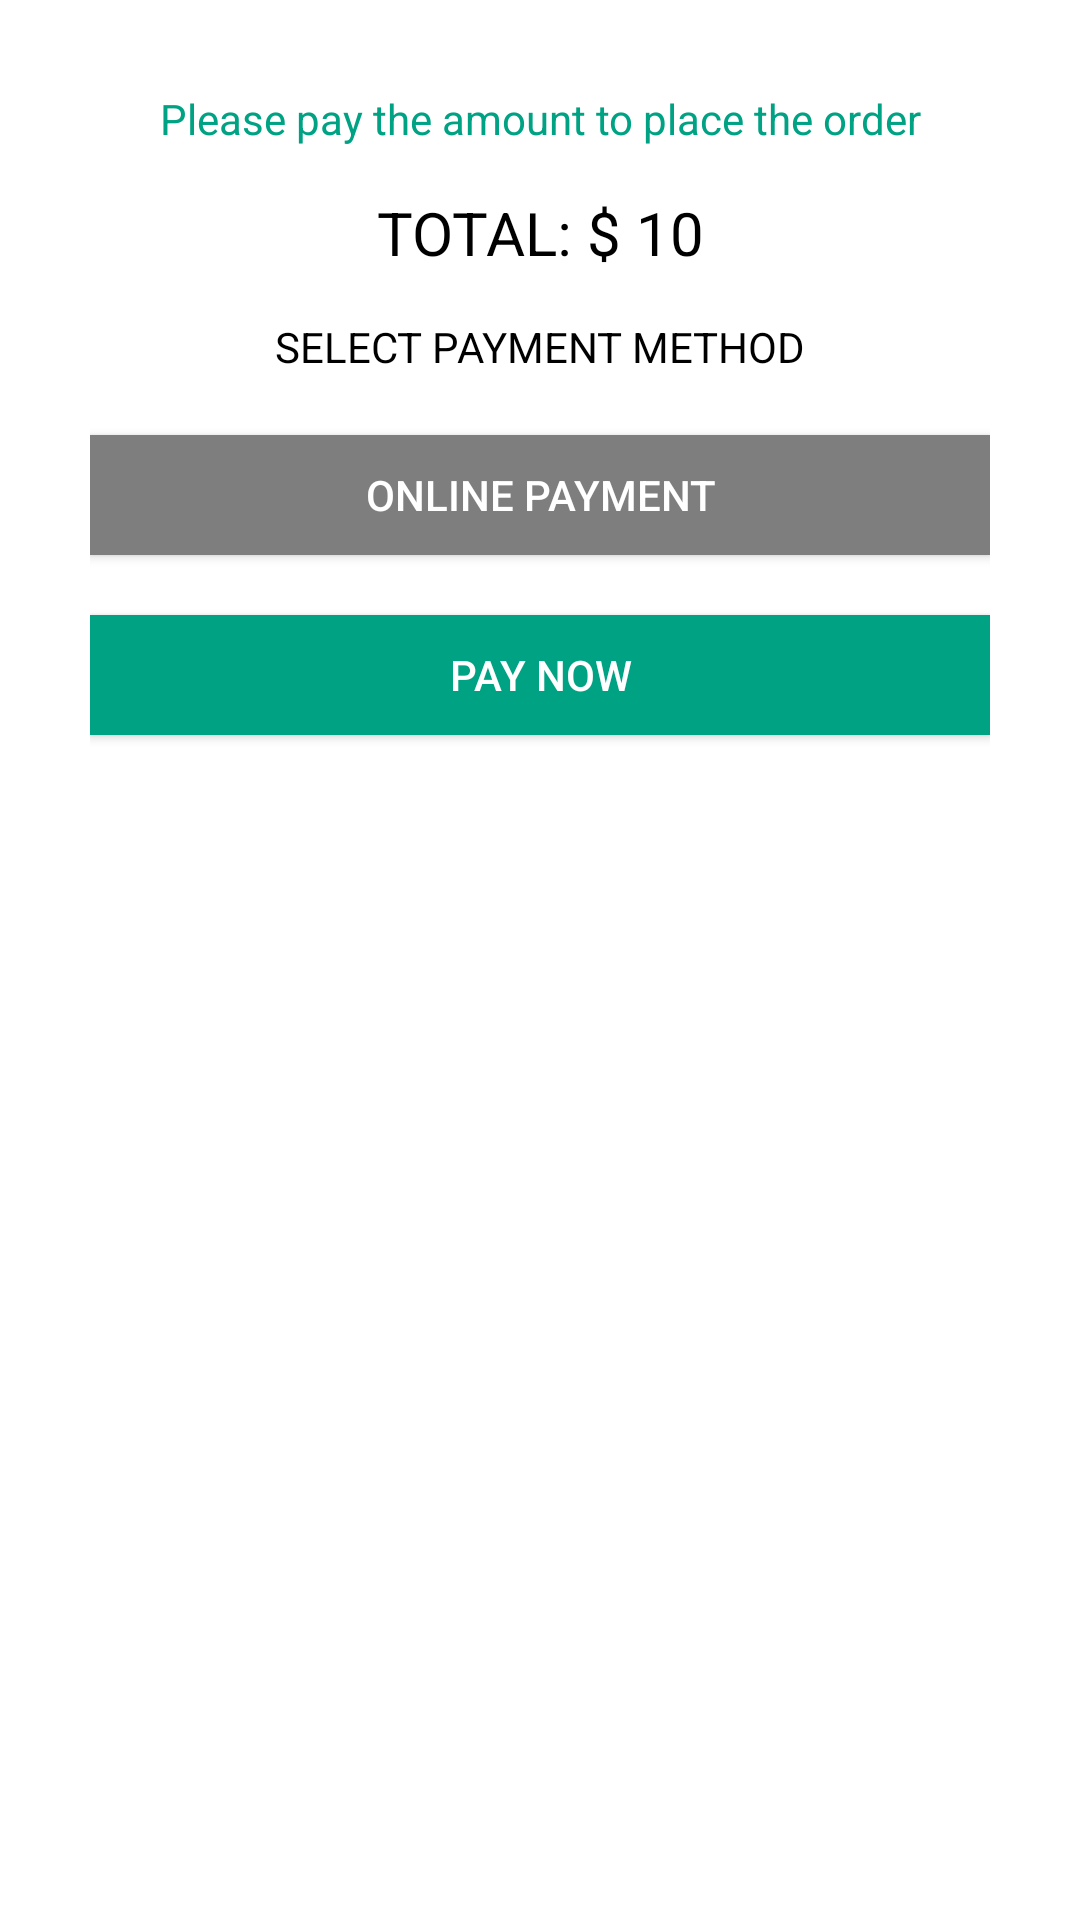

Layout XML and referenced resources for this Android screen:
<!-- AndroidManifest.xml: application theme AppTheme -->
<!-- res/layout/dialog3.xml -->
<?xml version="1.0" encoding="utf-8"?>
<LinearLayout xmlns:android="http://schemas.android.com/apk/res/android" android:layout_width="match_parent"
    android:background="@color/colorWhite"
    android:orientation="vertical"
    android:padding="30dp"
    android:layout_height="wrap_content">

        <TextView
            android:gravity="center"
            android:text="Please pay the amount to place the order"
            android:textSize="14sp"
            android:textColor="@color/colorGreen"
            android:layout_width="match_parent"
            android:layout_height="wrap_content" />


        <TextView
            android:padding="15dp"
            android:id="@+id/tv_price"
            android:gravity="center"
            android:text="TOTAL: $ 10"
            android:textSize="20sp"
            android:textColor="@color/colorBlack"
            android:layout_width="match_parent"
            android:layout_height="wrap_content" />

        <TextView
            android:gravity="center"
            android:text="SELECT PAYMENT METHOD"
            android:textSize="14sp"
            android:textColor="@color/colorBlack"
            android:layout_width="match_parent"
            android:layout_height="wrap_content" />

        <Button
            android:id="@+id/bt_online"
            android:textColor="@color/colorWhite"
            android:layout_marginTop="20dp"
            android:text="ONLINE PAYMENT"
            android:background="@color/dgray"
            android:layout_width="match_parent"
            android:layout_height="40dp" />


        <Button
            android:id="@+id/bt_pay_now"
            android:textColor="@color/colorWhite"
            android:layout_marginTop="20dp"
            android:text="PAY NOW"
            android:background="@color/colorGreen"
            android:layout_width="match_parent"
            android:layout_height="40dp" />


    </LinearLayout>
<!-- resources referenced by this layout -->
<resources>
  <color name="colorBlack">#000000</color>
  <color name="colorGreen">#00A284</color>
  <color name="colorWhite">#FFFFFF</color>
  <color name="dgray">#7e7e7e</color>
  <style name="AppTheme" parent="Theme.AppCompat.Light.NoActionBar">
          
          <item name="colorAccent">@color/colorAccent</item>
      </style>
  <color name="colorAccent">#000000</color>
</resources>
